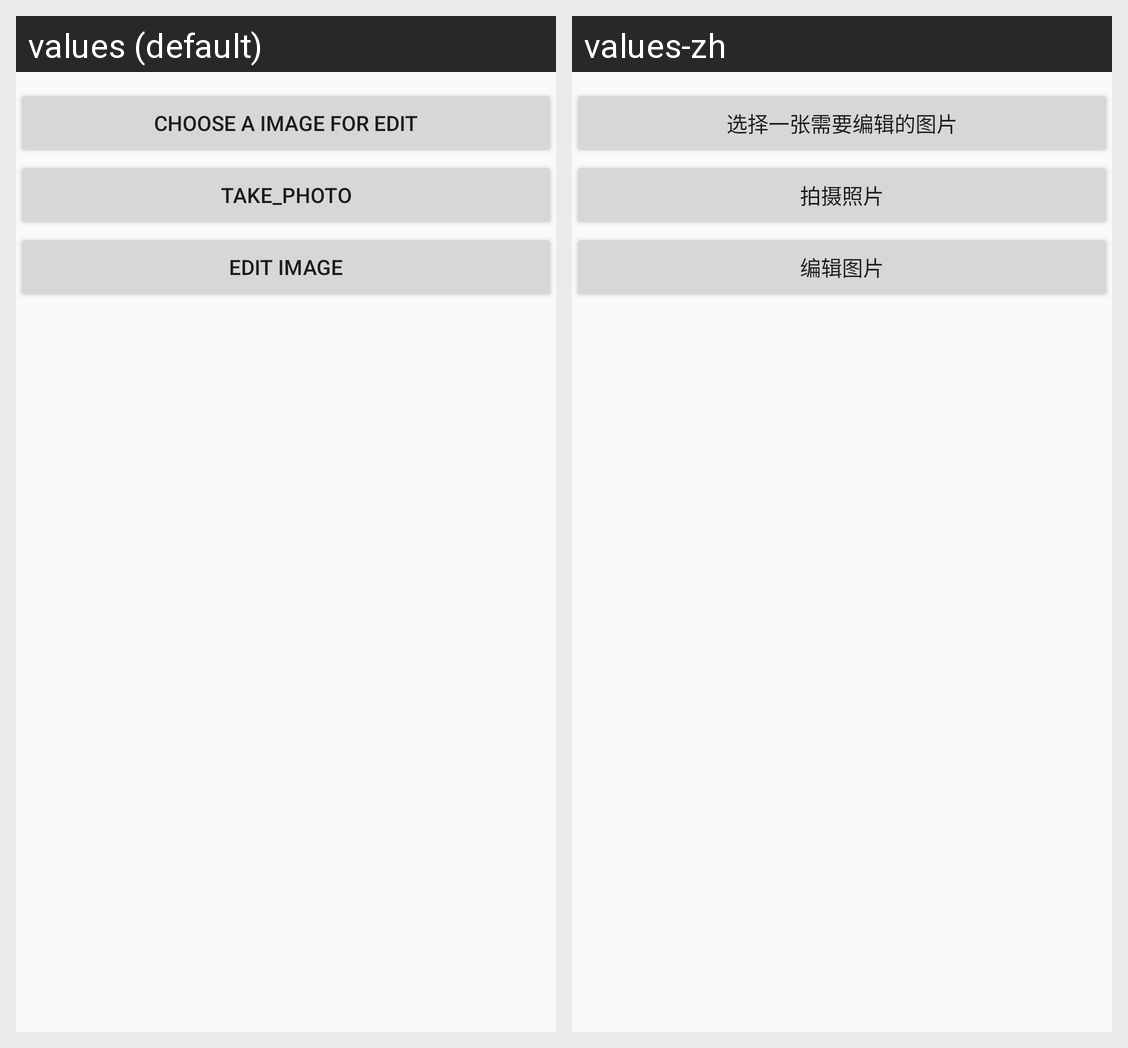

Strings drawn on this Android screen and how each of the app's shown locales translates them:
Android screen res/layout/activity_main.xml rendered under 2 locales, left to right: values (default), values-zh. Device: Nexus 5 (rendered at 1080×1920; each locale shown at half size, 540×960, under a caption strip naming it); theme Theme.AppCompat.Light.NoActionBar.
Strings drawn on this screen, with the default value and each locale's value (text and hints the layout hard-codes, and strings that could not be matched under every locale, appear in the picture but are not listed):

choose_image
  values: choose a image for edit
  values-zh: 选择一张需要编辑的图片

take_photo
  values: take_photo
  values-zh: 拍摄照片

edit_image
  values: edit image
  values-zh: 编辑图片
